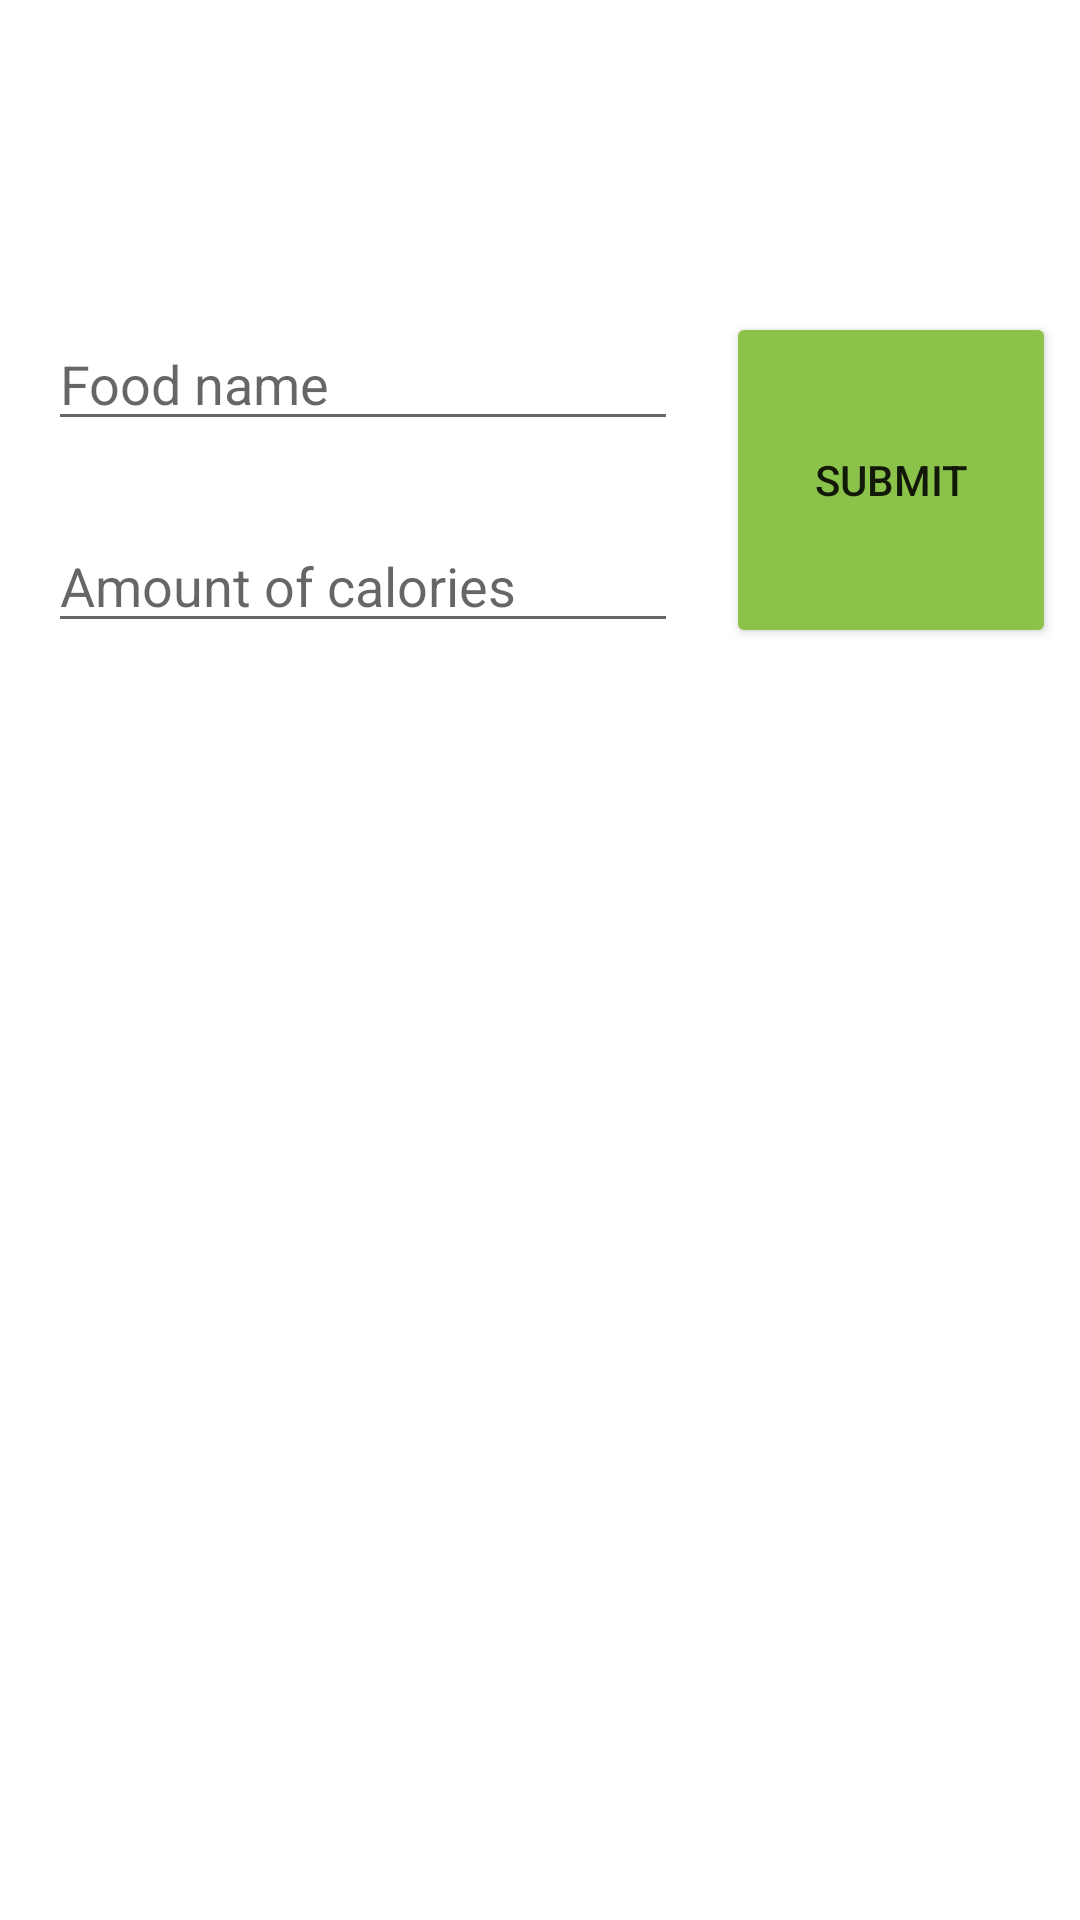

The Android layout XML behind this screen, and the referenced resources:
<!-- AndroidManifest.xml: application theme Theme.HyTeProject -->
<!-- res/layout/activity_food_diary.xml -->
<?xml version="1.0" encoding="utf-8"?>
<androidx.constraintlayout.widget.ConstraintLayout xmlns:android="http://schemas.android.com/apk/res/android"
    xmlns:app="http://schemas.android.com/apk/res-auto"
    xmlns:tools="http://schemas.android.com/tools"
    android:layout_width="match_parent"
    android:layout_height="match_parent"
    tools:context=".FoodDiary">

    <TextView
        android:id="@+id/textViewTotalCalories"
        android:layout_width="wrap_content"
        android:layout_height="wrap_content"
        android:textSize="24sp"
        app:autoSizeMaxTextSize="120pt"
        app:autoSizeMinTextSize="12pt"
        app:autoSizeTextType="uniform"
        app:layout_constraintBottom_toTopOf="@+id/guideline2"
        app:layout_constraintEnd_toEndOf="parent"
        app:layout_constraintHorizontal_bias="0.498"
        app:layout_constraintStart_toStartOf="parent"
        app:layout_constraintTop_toTopOf="parent" />

    <androidx.constraintlayout.widget.Guideline
        android:id="@+id/guideline2"
        android:layout_width="wrap_content"
        android:layout_height="wrap_content"
        android:orientation="horizontal"
        app:layout_constraintGuide_percent="0.15" />

    <androidx.constraintlayout.widget.Guideline
        android:id="@+id/guideline3"
        android:layout_width="wrap_content"
        android:layout_height="wrap_content"
        android:orientation="horizontal"
        app:layout_constraintGuide_percent="0.35" />

    <androidx.constraintlayout.widget.Guideline
        android:id="@+id/guideline4"
        android:layout_width="wrap_content"
        android:layout_height="wrap_content"
        android:orientation="vertical"
        app:layout_constraintGuide_percent="0.65" />

    <Button
        android:id="@+id/buttonSubmit"
        android:layout_width="0dp"
        android:layout_height="0dp"
        android:layout_marginStart="8dp"
        android:layout_marginTop="8dp"
        android:layout_marginEnd="8dp"
        android:layout_marginBottom="8dp"
        android:backgroundTint="#8BC34A"
        android:onClick="submitFood"
        android:text="@string/submit"
        app:layout_constraintBottom_toTopOf="@+id/guideline3"
        app:layout_constraintEnd_toEndOf="parent"
        app:layout_constraintStart_toStartOf="@+id/guideline4"
        app:layout_constraintTop_toTopOf="@+id/guideline2" />

    <EditText
        android:id="@+id/editTextNumberCaloriesAmount"
        android:layout_width="0dp"
        android:layout_height="wrap_content"
        android:layout_marginStart="16dp"
        android:layout_marginEnd="8dp"
        android:autofillHints=""
        android:ems="10"
        android:hint="@string/amount_of_calories"
        android:inputType="number"
        app:layout_constraintBottom_toTopOf="@+id/guideline3"
        app:layout_constraintEnd_toStartOf="@+id/guideline4"
        app:layout_constraintStart_toStartOf="parent"
        app:layout_constraintTop_toBottomOf="@+id/editTextFoodName" />

    <EditText
        android:id="@+id/editTextFoodName"
        android:layout_width="0dp"
        android:layout_height="wrap_content"
        android:layout_marginStart="16dp"
        android:layout_marginEnd="8dp"

        android:layout_marginBottom="16dp"
        android:autofillHints=""
        android:ems="10"
        android:hint="@string/food_name"
        android:inputType="textPersonName"
        app:layout_constraintBottom_toTopOf="@+id/editTextNumberCaloriesAmount"
        app:layout_constraintEnd_toStartOf="@+id/guideline4"
        app:layout_constraintStart_toStartOf="parent"
        app:layout_constraintTop_toTopOf="@+id/guideline2" />

    <ListView
        android:id="@+id/listViewFoodList"
        android:layout_width="378dp"
        android:layout_height="447dp"
        app:layout_constraintBottom_toBottomOf="parent"
        app:layout_constraintEnd_toEndOf="parent"
        app:layout_constraintHorizontal_bias="0.484"
        app:layout_constraintStart_toStartOf="parent"
        app:layout_constraintTop_toTopOf="@+id/guideline3" />

</androidx.constraintlayout.widget.ConstraintLayout>
<!-- resources referenced by this layout -->
<resources>
  <string name="amount_of_calories">Amount of calories</string>
  <string name="food_name">Food name</string>
  <string name="submit">Submit</string>
  <style name="Theme.HyTeProject" parent="Theme.MaterialComponents.DayNight.DarkActionBar">
          
          <item name="colorPrimary">@color/purple_500</item>
          <item name="colorPrimaryVariant">@color/purple_700</item>
          <item name="colorOnPrimary">@color/white</item>
          
          <item name="colorSecondary">@color/teal_200</item>
          <item name="colorSecondaryVariant">@color/teal_700</item>
          <item name="colorOnSecondary">@color/black</item>
          
          <item name="android:statusBarColor" tools:targetApi="l">?attr/colorPrimaryVariant</item>
          
      </style>
  <!-- not gathered from this repository: default colours our renderer supplied (Android Studio template values) -->
  <color name="purple_500">#FF6200EE</color>
  <color name="purple_700">#FF3700B3</color>
  <color name="teal_200">#FF03DAC5</color>
  <color name="teal_700">#FF018786</color>
  <color name="black">#FF000000</color>
  <color name="white">#FFFFFFFF</color>
</resources>
